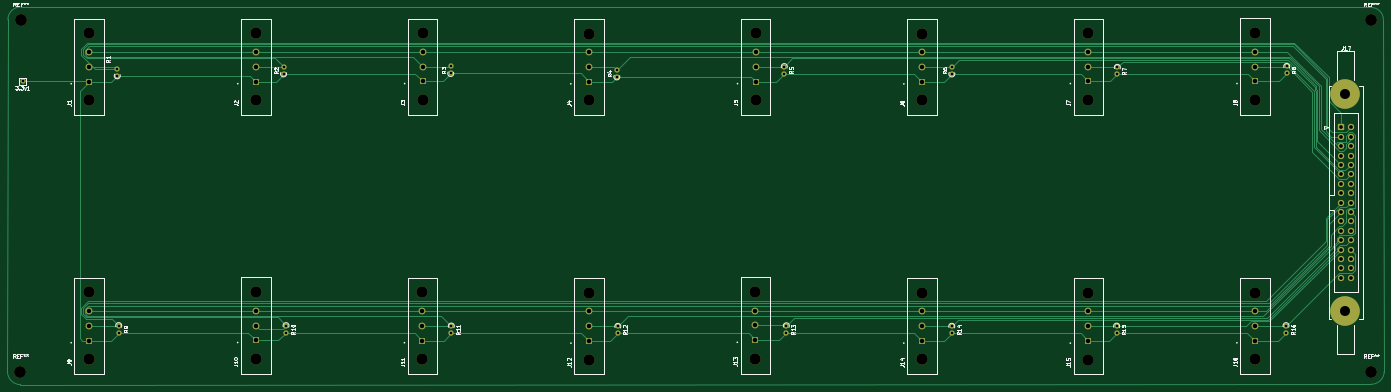
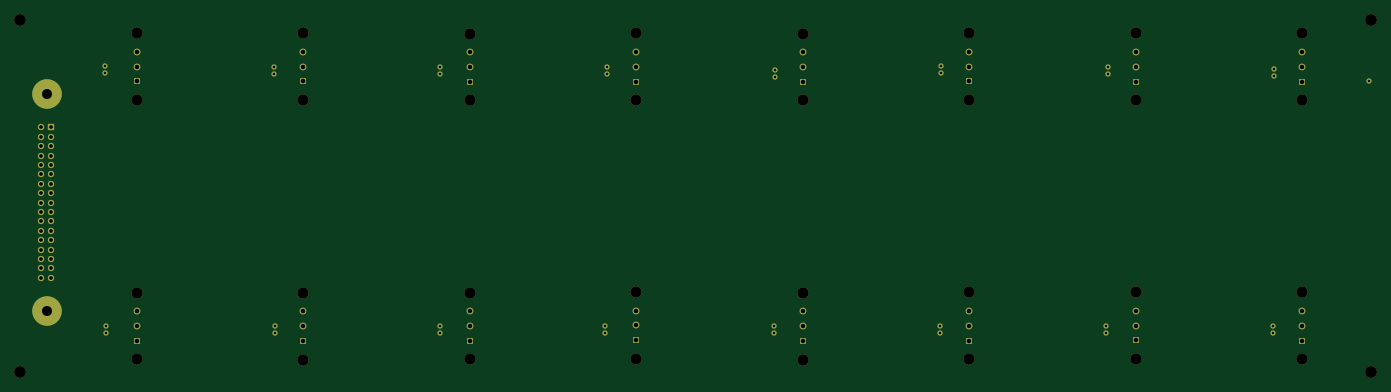
Circuit board: 11 layer files. Board 372.0 x 102.1 mm.
- bottom_copper: seq-B_Cu.gbr (9757 bytes)
- bottom_mask: seq-B_Mask.gbr (6628 bytes)
- paste: seq-B_Paste.gbr (465 bytes)
- bottom_silk: seq-B_Silkscreen.gbr (466 bytes)
- outline: seq-Edge_Cuts.gbr (437 bytes)
- top_copper: seq-F_Cu.gbr (26803 bytes)
- top_mask: seq-F_Mask.gbr (6628 bytes)
- paste: seq-F_Paste.gbr (465 bytes)
- top_silk: seq-F_Silkscreen.gbr (37502 bytes)
- drill: seq-NPTH.drl (1022 bytes)
- drill: seq-PTH.drl (2452 bytes)

=== bottom_copper: seq-B_Cu.gbr (9757 bytes, source omitted) ===
=== bottom_mask: seq-B_Mask.gbr (6628 bytes, source omitted) ===
=== paste: seq-B_Paste.gbr ===
%TF.GenerationSoftware,KiCad,Pcbnew,(6.0.9)*%
%TF.CreationDate,2022-12-09T14:18:13+01:00*%
%TF.ProjectId,seq,7365712e-6b69-4636-9164-5f7063625858,rev?*%
%TF.SameCoordinates,Original*%
%TF.FileFunction,Paste,Bot*%
%TF.FilePolarity,Positive*%
%FSLAX46Y46*%
G04 Gerber Fmt 4.6, Leading zero omitted, Abs format (unit mm)*
G04 Created by KiCad (PCBNEW (6.0.9)) date 2022-12-09 14:18:13*
%MOMM*%
%LPD*%
G01*
G04 APERTURE LIST*
G04 APERTURE END LIST*
M02*

=== bottom_silk: seq-B_Silkscreen.gbr ===
%TF.GenerationSoftware,KiCad,Pcbnew,(6.0.9)*%
%TF.CreationDate,2022-12-09T14:18:13+01:00*%
%TF.ProjectId,seq,7365712e-6b69-4636-9164-5f7063625858,rev?*%
%TF.SameCoordinates,Original*%
%TF.FileFunction,Legend,Bot*%
%TF.FilePolarity,Positive*%
%FSLAX46Y46*%
G04 Gerber Fmt 4.6, Leading zero omitted, Abs format (unit mm)*
G04 Created by KiCad (PCBNEW (6.0.9)) date 2022-12-09 14:18:13*
%MOMM*%
%LPD*%
G01*
G04 APERTURE LIST*
G04 APERTURE END LIST*
M02*

=== outline: seq-Edge_Cuts.gbr ===
%TF.GenerationSoftware,KiCad,Pcbnew,(6.0.9)*%
%TF.CreationDate,2022-12-09T14:18:13+01:00*%
%TF.ProjectId,seq,7365712e-6b69-4636-9164-5f7063625858,rev?*%
%TF.SameCoordinates,Original*%
%TF.FileFunction,Profile,NP*%
%FSLAX46Y46*%
G04 Gerber Fmt 4.6, Leading zero omitted, Abs format (unit mm)*
G04 Created by KiCad (PCBNEW (6.0.9)) date 2022-12-09 14:18:13*
%MOMM*%
%LPD*%
G01*
G04 APERTURE LIST*
G04 APERTURE END LIST*
M02*

=== top_copper: seq-F_Cu.gbr (26803 bytes, source omitted) ===
=== top_mask: seq-F_Mask.gbr (6628 bytes, source omitted) ===
=== paste: seq-F_Paste.gbr ===
%TF.GenerationSoftware,KiCad,Pcbnew,(6.0.9)*%
%TF.CreationDate,2022-12-09T14:18:12+01:00*%
%TF.ProjectId,seq,7365712e-6b69-4636-9164-5f7063625858,rev?*%
%TF.SameCoordinates,Original*%
%TF.FileFunction,Paste,Top*%
%TF.FilePolarity,Positive*%
%FSLAX46Y46*%
G04 Gerber Fmt 4.6, Leading zero omitted, Abs format (unit mm)*
G04 Created by KiCad (PCBNEW (6.0.9)) date 2022-12-09 14:18:12*
%MOMM*%
%LPD*%
G01*
G04 APERTURE LIST*
G04 APERTURE END LIST*
M02*

=== top_silk: seq-F_Silkscreen.gbr (37502 bytes, source omitted) ===
=== drill: seq-NPTH.drl ===
M48
; DRILL file {KiCad (6.0.9)} date Fri Dec  9 14:19:53 2022
; FORMAT={-:-/ absolute / metric / decimal}
; #@! TF.CreationDate,2022-12-09T14:19:53+01:00
; #@! TF.GenerationSoftware,Kicad,Pcbnew,(6.0.9)
; #@! TF.FileFunction,NonPlated,1,2,NPTH
FMAT,2
METRIC
; #@! TA.AperFunction,NonPlated,NPTH,ComponentDrill
T1C3.048
; #@! TA.AperFunction,NonPlated,NPTH,ComponentDrill
T2C3.200
%
G90
G05
T1
X2.01Y-115.298
X2.01Y-133.302
X2.02Y-45.308
X2.02Y-63.312
X47.0Y-115.238
X47.0Y-133.242
X47.03Y-45.298
X47.03Y-63.302
X92.06Y-115.298
X92.06Y-133.302
X92.11Y-45.268
X92.11Y-63.272
X137.02Y-45.338
X137.02Y-63.342
X137.05Y-115.408
X137.05Y-133.412
X182.0Y-115.188
X182.0Y-133.192
X182.06Y-45.288
X182.06Y-63.292
X226.99Y-115.398
X226.99Y-133.402
X227.01Y-45.358
X227.01Y-63.362
X271.99Y-115.408
X271.99Y-133.412
X272.0Y-45.268
X272.0Y-63.272
X317.0Y-115.318
X317.0Y-133.322
X317.02Y-45.258
X317.02Y-63.262
T2
X-16.57Y-136.66
X-16.55Y-41.7
X348.45Y-41.7
X348.45Y-136.7
T0
M30

=== drill: seq-PTH.drl ===
M48
; DRILL file {KiCad (6.0.9)} date Fri Dec  9 14:19:53 2022
; FORMAT={-:-/ absolute / metric / decimal}
; #@! TF.CreationDate,2022-12-09T14:19:53+01:00
; #@! TF.GenerationSoftware,Kicad,Pcbnew,(6.0.9)
; #@! TF.FileFunction,Plated,1,2,PTH
FMAT,2
METRIC
; #@! TA.AperFunction,Plated,PTH,ComponentDrill
T1C0.700
; #@! TA.AperFunction,Plated,PTH,ComponentDrill
T2C1.000
; #@! TA.AperFunction,Plated,PTH,ComponentDrill
T3C1.219
; #@! TA.AperFunction,Plated,PTH,ComponentDrill
T4C2.690
%
G90
G05
T1
X-16.01Y-58.21
X9.59Y-54.85
X9.59Y-56.75
X9.98Y-124.255
X9.98Y-126.155
X54.52Y-54.33
X54.52Y-56.23
X55.19Y-124.265
X55.19Y-126.165
X99.7Y-54.22
X99.7Y-56.12
X99.85Y-124.37
X99.85Y-126.27
X144.57Y-55.14
X144.57Y-57.04
X144.85Y-124.47
X144.85Y-126.37
X189.83Y-54.26
X189.83Y-56.16
X190.38Y-124.305
X190.38Y-126.205
X235.08Y-124.435
X235.08Y-126.335
X235.1Y-54.34
X235.1Y-56.24
X279.63Y-124.395
X279.63Y-126.295
X279.83Y-54.47
X279.83Y-56.37
X325.41Y-124.265
X325.41Y-126.165
X325.59Y-54.22
X325.59Y-56.12
T2
X340.297Y-70.68
X340.297Y-73.22
X340.297Y-75.76
X340.297Y-78.3
X340.297Y-80.84
X340.297Y-83.38
X340.297Y-85.92
X340.297Y-88.46
X340.297Y-91.0
X340.297Y-93.54
X340.297Y-96.08
X340.297Y-98.62
X340.297Y-101.16
X340.297Y-103.7
X340.297Y-106.24
X340.297Y-108.78
X340.297Y-111.32
X342.837Y-70.68
X342.837Y-73.22
X342.837Y-75.76
X342.837Y-78.3
X342.837Y-80.84
X342.837Y-83.38
X342.837Y-85.92
X342.837Y-88.46
X342.837Y-91.0
X342.837Y-93.54
X342.837Y-96.08
X342.837Y-98.62
X342.837Y-101.16
X342.837Y-103.7
X342.837Y-106.24
X342.837Y-108.78
X342.837Y-111.32
T3
X2.01Y-120.299
X2.01Y-124.3
X2.01Y-128.3
X2.02Y-50.309
X2.02Y-54.31
X2.02Y-58.31
X47.0Y-120.239
X47.0Y-124.24
X47.0Y-128.24
X47.03Y-50.299
X47.03Y-54.3
X47.03Y-58.3
X92.06Y-120.299
X92.06Y-124.3
X92.06Y-128.3
X92.11Y-50.27
X92.11Y-54.27
X92.11Y-58.27
X137.02Y-50.34
X137.02Y-54.34
X137.02Y-58.34
X137.05Y-120.409
X137.05Y-124.41
X137.05Y-128.41
X182.0Y-120.189
X182.0Y-124.19
X182.0Y-128.19
X182.06Y-50.289
X182.06Y-54.29
X182.06Y-58.29
X226.99Y-120.399
X226.99Y-124.4
X226.99Y-128.4
X227.01Y-50.359
X227.01Y-54.36
X227.01Y-58.36
X271.99Y-120.409
X271.99Y-124.41
X271.99Y-128.41
X272.0Y-50.27
X272.0Y-54.27
X272.0Y-58.27
X317.0Y-120.319
X317.0Y-124.32
X317.0Y-128.32
X317.02Y-50.259
X317.02Y-54.26
X317.02Y-58.261
T4
X341.317Y-61.74
X341.317Y-120.26
T0
M30

